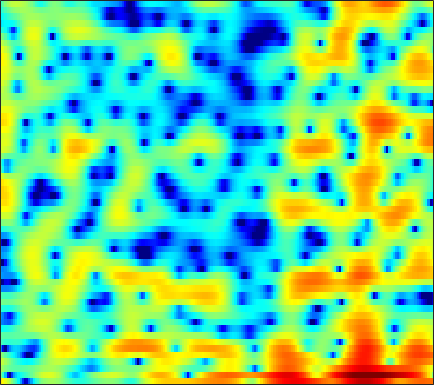

The file beside this chart, header and first rows:
5.5198, 4.7888, 3.7571, 2.6243, 1.6688, 0.24533, -1.353, -2.7706, -5.0946, -8.1814, -12.558, -16.681, -15.976, -10.928, -8.1101, -5.3209, -3.3351, -2.2364, -1.0315, -0.1329, 0.49245, 0.83139, 1.1368, 1.2299
-0.3694, -2.925, -7.566, -15.04, -19.13, -12.34, -8.387, -6.655, -5.21, -4.257, -3.58, -3.106, -2.456, -1.658, -0.989, -0.06805, 0.8241, 1.436, 2.176, 2.735, 3.148, 3.339, 3.43, 3.358
1.403, 0.6988, -0.1061, -0.7236, -1.068, -1.411, -1.6, -1.674, -1.703, -1.665, -1.587, -1.47, -1.27, -1.012, -0.7818, -0.4598, -0.08125, 0.1815, 0.524, 0.8502, 1.111, 1.264, 1.395, 1.421
2.793, 2.101, 1.2, 0.3157, -0.3498, -1.191, -2.027, -2.621, -3.405, -4.114, -4.703, -4.999, -5.173, -4.97, -4.647, -3.955, -3.111, -2.429, -1.519, -0.6397, 0.1365, 0.6645, 1.265, 1.744
0.7549, -0.2159, -1.381, -2.447, -3.167, -4.115, -5.101, -5.985, -7.529, -9.579, -12.51, -15.73, -24.35, -25.61, -17.47, -12.06, -8.529, -6.513, -4.207, -2.377, -0.7697, 0.2817, 1.491, 2.506
-9.403, -15.69, -18.82, -11.8, -9.179, -7.372, -6.64, -6.516, -6.826, -7.482, -8.531, -9.438, -10.74, -11.77, -12.38, -12.65, -11.63, -10.1, -7.355, -4.672, -2.287, -0.7215, 1.03, 2.514
-1.955, -2.641, -3.106, -3.217, -3.131, -2.977, -2.875, -2.895, -3.12, -3.515, -4.164, -4.726, -5.695, -6.793, -7.668, -8.618, -8.715, -7.786, -5.781, -3.609, -1.617, -0.3177, 1.123, 2.285
-1.34, -1.482, -1.602, -1.613, -1.579, -1.488, -1.378, -1.297, -1.19, -1.095, -1.053, -1.014, -1.019, -0.9547, -0.8924, -0.7449, -0.4984, -0.2394, 0.164, 0.6123, 1.042, 1.337, 1.65, 1.855
-4.657, -4.48, -4.236, -3.921, -3.628, -3.13, -2.547, -2.06, -1.419, -0.7765, -0.1633, 0.2748, 0.7916, 1.233, 1.534, 1.878, 2.155, 2.335, 2.505, 2.592, 2.582, 2.491, 2.228, 1.792
-9.338, -9.696, -10.48, -11.12, -11.03, -9.732, -7.657, -6.048, -4.072, -2.416, -1.06, -0.1966, 0.7414, 1.501, 1.965, 2.463, 2.83, 3.021, 3.17, 3.215, 3.136, 3, 2.697, 2.222
-8.677, -9.636, -11.49, -13.8, -14.57, -12.62, -9.317, -7.153, -4.774, -2.906, -1.448, -0.5737, 0.3565, 1.068, 1.481, 1.873, 2.133, 2.265, 2.365, 2.401, 2.395, 2.361, 2.264, 2.128
-3.336, -3.586, -3.855, -3.932, -3.831, -3.463, -2.868, -2.306, -1.518, -0.7703, -0.09664, 0.2869, 0.6676, 0.8871, 0.927, 0.8315, 0.6055, 0.3729, 0.05027, -0.186, -0.2414, -0.138, 0.2035, 0.6614
-0.4175, -0.5925, -0.7327, -0.749, -0.6907, -0.5073, -0.2224, 0.03918, 0.3911, 0.7086, 0.9567, 1.083, 1.09, 0.8572, 0.5164, -0.2453, -1.443, -2.706, -5.005, -8.036, -10.04, -8.731, -5.409, -2.6
-1.976, -2.273, -2.484, -2.507, -2.414, -2.137, -1.736, -1.366, -0.8231, -0.2527, 0.2338, 0.5072, 0.7228, 0.7245, 0.5328, 0.001084, -0.8891, -1.815, -3.353, -4.94, -5.689, -5.14, -3.378, -1.442
-9.201, -9.507, -9.458, -9.24, -9.008, -8.582, -7.751, -6.83, -5.323, -3.747, -2.296, -1.364, -0.3776, 0.3262, 0.6723, 0.9165, 0.9455, 0.8633, 0.6784, 0.5095, 0.4562, 0.5205, 0.7456, 1.133
-23.38, -18.18, -15.26, -14.79, -15.87, -20.37, -30.49, -18.43, -10.98, -6.614, -3.601, -1.882, -0.1443, 1.108, 1.787, 2.393, 2.711, 2.788, 2.713, 2.465, 2.09, 1.744, 1.268, 0.8401
-8.354, -8.855, -9.138, -9.212, -9.201, -8.902, -8.029, -6.898, -4.884, -2.693, -0.7448, 0.5395, 1.961, 3.031, 3.599, 4.086, 4.263, 4.194, 3.83, 3.147, 2.094, 1.033, -0.8552, -3.482
-9.058, -9.408, -9.007, -7.943, -6.985, -5.59, -4.177, -3.108, -1.675, -0.3205, 0.9408, 1.767, 2.686, 3.372, 3.729, 3.965, 3.918, 3.691, 3.134, 2.275, 1.095, -0.0006915, -1.75, -3.763
-26.82, -22.88, -14.01, -9.777, -7.543, -5.209, -3.314, -2.065, -0.6132, 0.644, 1.705, 2.37, 3.076, 3.559, 3.771, 3.826, 3.621, 3.295, 2.622, 1.68, 0.502, -0.5201, -1.962, -3.303
-8.304, -8.465, -7.877, -6.652, -5.527, -3.944, -2.382, -1.275, 0.07436, 1.262, 2.268, 2.889, 3.535, 3.953, 4.111, 4.106, 3.848, 3.473, 2.701, 1.592, 0.07894, -1.381, -3.91, -7.501
-8.812, -9.37, -9.201, -8.059, -6.822, -5.01, -3.225, -1.992, -0.5146, 0.737, 1.778, 2.414, 3.077, 3.534, 3.736, 3.817, 3.669, 3.401, 2.827, 1.982, 0.8516, -0.1856, -1.831, -3.66
-15.86, -23.13, -24.79, -14.32, -10.54, -7.148, -4.675, -3.213, -1.62, -0.3407, 0.6804, 1.309, 1.983, 2.487, 2.756, 2.985, 3.049, 2.993, 2.785, 2.427, 1.938, 1.503, 0.86, 0.2241
-8.654, -8.915, -8.602, -7.554, -6.502, -5.045, -3.712, -2.841, -1.858, -1.031, -0.3332, 0.132, 0.6833, 1.169, 1.497, 1.872, 2.175, 2.342, 2.472, 2.498, 2.413, 2.28, 2.033, 1.7
-3.967, -3.613, -3.193, -2.789, -2.509, -2.187, -1.982, -1.904, -1.885, -1.935, -1.944, -1.864, -1.571, -1.059, -0.5683, 0.1308, 0.8168, 1.28, 1.799, 2.187, 2.44, 2.542, 2.56, 2.437
-0.3548, 0.04266, 0.3589, 0.4315, 0.3254, -0.0578, -0.7509, -1.505, -2.846, -4.636, -6.686, -7.951, -8.067, -6.397, -4.837, -2.929, -1.389, -0.4507, 0.5602, 1.336, 1.915, 2.235, 2.508, 2.631
2.534, 2.828, 2.966, 2.799, 2.458, 1.692, 0.5329, -0.6519, -2.731, -5.632, -9.65, -13.16, -13.94, -10.17, -7.78, -5.433, -3.742, -2.744, -1.655, -0.7699, -0.05795, 0.3819, 0.8662, 1.229
4.423, 4.663, 4.71, 4.455, 4.063, 3.277, 2.183, 1.177, -0.3872, -2.111, -3.829, -4.992, -6.173, -6.881, -7.136, -7.144, -6.835, -6.421, -5.718, -4.959, -4.224, -3.732, -3.137, -2.603
5.74, 5.874, 5.809, 5.475, 5.052, 4.259, 3.21, 2.263, 0.7688, -0.9326, -2.868, -4.47, -6.848, -9.578, -11.85, -14.78, -15.86, -14.93, -13.02, -11.42, -10.35, -9.887, -9.641, -9.523
6.435, 6.381, 6.133, 5.677, 5.197, 4.372, 3.322, 2.375, 0.8831, -0.8948, -3.006, -4.859, -7.777, -11.37, -14.65, -19.43, -21.5, -20.02, -17.73, -16.1, -15.29, -15.17, -16.02, -18.92
6.522, 6.291, 5.872, 5.33, 4.836, 4.052, 3.104, 2.268, 0.984, -0.5465, -2.341, -3.877, -6.168, -8.714, -10.75, -13.56, -16.28, -18.09, -19.45, -18.84, -17.03, -15.71, -14.4, -13.47
5.9, 5.494, 4.942, 4.388, 3.967, 3.376, 2.722, 2.168, 1.311, 0.2706, -0.9747, -2.054, -3.723, -5.685, -7.399, -10.1, -13.57, -16.96, -21.55, -18.86, -14.48, -12.09, -9.678, -7.783
3.555, 2.782, 1.931, 1.401, 1.224, 1.187, 1.226, 1.215, 1.068, 0.7542, 0.2499, -0.2574, -1.094, -2.089, -2.905, -4.066, -5.16, -5.814, -6.262, -6.107, -5.409, -4.671, -3.551, -2.42
-1.65, -4.056, -7.396, -8.095, -6.439, -3.995, -2.212, -1.299, -0.5039, -0.07431, 0.08621, 0.07719, -0.06673, -0.3132, -0.5327, -0.8402, -1.093, -1.222, -1.271, -1.166, -0.8955, -0.5953, -0.09253, 0.4878
-2.955, -5.28, -8.45, -9.08, -7.523, -5.22, -3.506, -2.615, -1.779, -1.265, -0.9304, -0.7491, -0.5559, -0.402, -0.3073, -0.1953, -0.1027, -0.04809, 0.02031, 0.09611, 0.1891, 0.2868, 0.477, 0.767
0.6665, 0.009921, -0.7523, -1.259, -1.467, -1.598, -1.721, -1.848, -2.097, -2.307, -2.37, -2.259, -1.887, -1.346, -0.9129, -0.3857, 3.2542e-05, 0.1854, 0.2671, 0.1718, -0.08718, -0.3597, -0.7413, -0.97
3.254, 3.144, 2.842, 2.346, 1.837, 0.9481, -0.2632, -1.437, -3.469, -5.92, -7.951, -7.902, -5.902, -3.602, -2.181, -0.7795, 0.1237, 0.5082, 0.6381, 0.306, -0.5407, -1.593, -3.749, -7.079
3.156, 3.508, 3.58, 3.233, 2.707, 1.627, 0.0886, -1.438, -4.104, -7.7, -11.47, -11.54, -8.196, -5.144, -3.454, -1.833, -0.758, -0.2761, -0.01127, -0.1903, -0.8317, -1.633, -3.165, -4.976
2.85, 3.256, 3.382, 3.093, 2.623, 1.677, 0.4071, -0.695, -2.244, -3.73, -4.818, -5.207, -5.12, -4.509, -3.888, -3.022, -2.269, -1.847, -1.503, -1.379, -1.444, -1.576, -1.748, -1.773
4.585, 4.664, 4.517, 4.06, 3.507, 2.489, 1.14, -0.09839, -1.999, -4.146, -6.263, -7.432, -7.792, -6.854, -5.817, -4.509, -3.542, -3.052, -2.715, -2.66, -2.771, -2.874, -2.887, -2.666
6.095, 6.013, 5.721, 5.175, 4.58, 3.517, 2.084, 0.6862, -1.695, -5.001, -10.13, -16.74, -17.63, -10.25, -7.411, -5.181, -4.056, -3.712, -3.827, -4.577, -5.903, -7.16, -8.596, -8.491
5.58, 5.568, 5.379, 4.985, 4.542, 3.748, 2.72, 1.8, 0.3706, -1.183, -2.674, -3.525, -4.012, -3.84, -3.518, -3.13, -3.035, -3.243, -3.984, -5.418, -7.797, -10.53, -15.88, -16.22
3.78, 3.947, 3.981, 3.818, 3.581, 3.124, 2.553, 2.08, 1.412, 0.76, 0.1883, -0.1679, -0.5214, -0.7541, -0.8822, -1.079, -1.363, -1.692, -2.317, -3.144, -4.121, -4.864, -5.639, -5.927
2.157, 2.429, 2.553, 2.445, 2.256, 1.909, 1.513, 1.223, 0.9053, 0.6723, 0.5346, 0.4831, 0.451, 0.4343, 0.4088, 0.3257, 0.1598, -0.02466, -0.3551, -0.7621, -1.216, -1.556, -1.99, -2.382
1.643, 1.756, 1.609, 1.16, 0.6637, -0.1153, -0.8841, -1.319, -1.54, -1.317, -0.808, -0.3498, 0.2362, 0.7116, 0.9696, 1.191, 1.262, 1.237, 1.11, 0.8909, 0.6097, 0.3737, 0.0371, -0.3322
2.303, 2.104, 1.468, 0.3547, -0.8677, -3.142, -6.287, -8.944, -9.736, -6.623, -3.652, -2, -0.3879, 0.6979, 1.251, 1.707, 1.912, 1.927, 1.812, 1.587, 1.302, 1.07, 0.7748, 0.5044
3.316, 3.022, 2.299, 1.139, -0.0684, -2.233, -5.004, -7.066, -7.675, -5.395, -2.862, -1.361, 0.09791, 1.062, 1.516, 1.798, 1.77, 1.564, 1.094, 0.4864, -0.1494, -0.5631, -0.9388, -1.052
3.841, 3.702, 3.278, 2.611, 1.997, 1.097, 0.2543, -0.1894, -0.4458, -0.2776, 0.1716, 0.5856, 1.079, 1.408, 1.482, 1.31, 0.7653, 0.09587, -1.198, -2.971, -5.13, -6.689, -7.702, -6.933
4.18, 4.136, 3.829, 3.29, 2.781, 2.056, 1.363, 0.9387, 0.6013, 0.536, 0.7029, 0.9109, 1.211, 1.385, 1.361, 1.051, 0.3358, -0.5248, -2.227, -4.797, -8.757, -13.22, -17.96, -12.44
4.971, 4.763, 4.196, 3.312, 2.437, 1.054, -0.4975, -1.608, -2.557, -2.426, -1.448, -0.5484, 0.5255, 1.291, 1.629, 1.727, 1.429, 0.9455, -0.02411, -1.305, -2.759, -3.766, -4.763, -5.251
5.338, 4.872, 3.968, 2.697, 1.423, -0.8558, -4.222, -8.258, -22.23, -12.85, -5.701, -2.836, -0.389, 1.146, 1.878, 2.411, 2.52, 2.361, 1.895, 1.208, 0.3726, -0.3138, -1.254, -2.268
4.195, 3.618, 2.678, 1.54, 0.5667, -0.8969, -2.388, -3.437, -4.168, -3.713, -2.364, -1.201, 0.2228, 1.346, 1.938, 2.404, 2.517, 2.394, 1.972, 1.309, 0.4682, -0.2517, -1.247, -2.243
2.519, 1.892, 0.9488, -0.08352, -0.8102, -1.599, -2.03, -2.032, -1.643, -0.9201, 0.01507, 0.7541, 1.648, 2.366, 2.74, 2.981, 2.902, 2.629, 1.961, 0.9404, -0.3985, -1.569, -3.216, -4.547
0.3445, -0.3236, -1.584, -3.328, -4.921, -6.849, -7.03, -5.598, -3.191, -1.021, 0.721, 1.779, 2.892, 3.642, 3.988, 4.158, 3.978, 3.591, 2.713, 1.334, -0.7052, -2.833, -7.084, -15.2
-3.358, -3.501, -4.367, -6.148, -8.377, -12.6, -13.15, -9.253, -4.927, -1.93, 0.1896, 1.363, 2.527, 3.298, 3.648, 3.834, 3.707, 3.405, 2.724, 1.718, 0.3484, -0.8881, -2.691, -4.135
-5.861, -5.199, -4.787, -4.739, -4.8, -4.729, -4.252, -3.543, -2.348, -1.099, 0.03945, 0.7651, 1.5, 2.018, 2.26, 2.393, 2.332, 2.173, 1.821, 1.347, 0.8049, 0.3828, -0.1139, -0.4499
-5.032, -4.355, -3.577, -2.951, -2.524, -2.013, -1.468, -1.065, -0.499, 0.05003, 0.5233, 0.8182, 1.113, 1.277, 1.32, 1.288, 1.173, 1.051, 0.8628, 0.6599, 0.4872, 0.3775, 0.2785, 0.2274
-3.569, -2.787, -1.831, -1.008, -0.4947, 0.06728, 0.5072, 0.7612, 1.024, 1.195, 1.263, 1.235, 1.126, 0.8955, 0.6574, 0.288, -0.0933, -0.3437, -0.5618, -0.6162, -0.534, -0.3956, -0.1825, 0.02384
-2.431, -1.105, 0.2309, 1.186, 1.683, 2.138, 2.356, 2.425, 2.371, 2.187, 1.909, 1.625, 1.103, 0.4153, -0.2426, -1.325, -2.566, -3.448, -4.16, -3.929, -2.993, -2.153, -1.161, -0.4527
